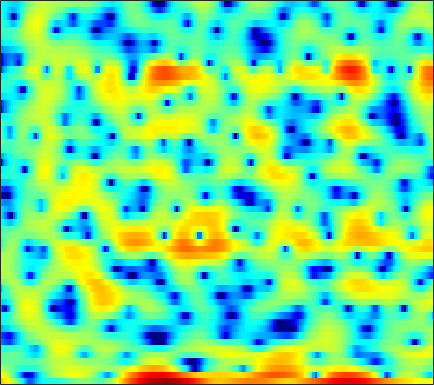

Data behind this chart, as committed beside it:
7.1547, 6.6229, 5.7889, 4.8153, 3.9954, 2.7965, 1.4266, 0.30253, -1.4275, -3.4072, -5.6966, -7.6217, -10.249, -11.791, -11.494, -9.9118, -8.169, -7.1213, -5.9822, -5.1576, -4.6673, -4.3956, -4.2393, -4.1707
5.48, 4.651, 3.394, 1.976, 0.7862, -0.9787, -2.971, -4.653, -7.152, -9.941, -13.03, -15.49, -17.97, -17.32, -15.26, -12.29, -9.57, -7.845, -5.821, -4.082, -2.61, -1.65, -0.5438, 0.4103
1.69, 1.284, 0.6985, 0.07225, -0.424, -1.103, -1.782, -2.276, -2.872, -3.401, -3.795, -3.991, -4.111, -4.031, -3.885, -3.529, -3.042, -2.606, -1.983, -1.31, -0.6348, -0.134, 0.5056, 1.095
-1.303, -1.146, -1.022, -0.9749, -0.9969, -1.081, -1.209, -1.329, -1.505, -1.681, -1.836, -1.927, -2.013, -2.03, -1.989, -1.862, -1.607, -1.364, -0.9767, -0.5246, -0.04086, 0.3313, 0.8303, 1.292
-1.896, -1.515, -1.143, -0.9052, -0.8115, -0.7949, -0.8862, -1.045, -1.368, -1.829, -2.445, -3.016, -3.942, -4.986, -5.756, -6.502, -6.492, -5.878, -4.489, -2.867, -1.325, -0.2825, 0.92, 1.904
-3.97, -3.854, -3.694, -3.519, -3.385, -3.202, -3.037, -2.949, -2.921, -3.051, -3.389, -3.804, -4.63, -5.795, -6.868, -8.247, -8.675, -7.784, -5.611, -3.309, -1.289, -0.007925, 1.405, 2.526
-10.45, -11.22, -12.32, -13.01, -12.82, -11.53, -9.672, -8.271, -6.673, -5.355, -4.311, -3.686, -3.015, -2.475, -2.123, -1.655, -1.153, -0.7256, -0.09527, 0.5782, 1.264, 1.754, 2.357, 2.875
-12.33, -13.07, -14.5, -15.82, -15.8, -13.8, -10.98, -8.977, -6.732, -4.894, -3.408, -2.47, -1.431, -0.5787, -0.03935, 0.5697, 1.076, 1.403, 1.782, 2.088, 2.34, 2.483, 2.62, 2.696
-8.174, -7.728, -7.168, -6.549, -6.015, -5.183, -4.214, -3.44, -2.403, -1.397, -0.4794, 0.1372, 0.8466, 1.435, 1.791, 2.162, 2.41, 2.518, 2.563, 2.505, 2.35, 2.168, 1.856, 1.463
-5.089, -4.636, -3.989, -3.279, -2.712, -1.926, -1.101, -0.485, 0.3039, 1.036, 1.682, 2.101, 2.543, 2.848, 2.979, 3.019, 2.904, 2.718, 2.346, 1.83, 1.186, 0.6223, -0.2188, -1.164
-5.086, -4.962, -4.499, -3.683, -2.883, -1.672, -0.453, 0.4099, 1.454, 2.343, 3.036, 3.429, 3.779, 3.918, 3.878, 3.625, 3.143, 2.622, 1.711, 0.5595, -0.8268, -1.991, -3.644, -5.318
-10.72, -14.46, -17.05, -10.94, -7.263, -3.707, -1.111, 0.3913, 1.976, 3.171, 4.035, 4.48, 4.824, 4.881, 4.744, 4.297, 3.536, 2.74, 1.344, -0.5144, -2.938, -5.234, -9.265, -15.02
-6.282, -6.708, -6.52, -5.326, -4.006, -2.129, -0.3952, 0.7476, 2.025, 3.014, 3.734, 4.101, 4.373, 4.385, 4.235, 3.816, 3.124, 2.407, 1.195, -0.3454, -2.232, -3.871, -6.226, -8.551
-4.88, -4.331, -3.396, -2.347, -1.535, -0.4618, 0.5172, 1.158, 1.886, 2.442, 2.833, 3.022, 3.145, 3.136, 3.04, 2.789, 2.404, 2.024, 1.38, 0.584, -0.363, -1.144, -2.255, -3.413
-7.962, -5.392, -3, -1.302, -0.3351, 0.6229, 1.285, 1.613, 1.847, 1.896, 1.811, 1.684, 1.503, 1.373, 1.321, 1.347, 1.417, 1.468, 1.488, 1.402, 1.181, 0.9099, 0.4022, -0.2566
-1.776, -0.8919, 0.1856, 1.02, 1.46, 1.769, 1.781, 1.586, 1.037, 0.1346, -1.141, -2.314, -3.977, -5.145, -5.131, -3.976, -2.361, -1.229, -0.001763, 0.9071, 1.526, 1.81, 1.966, 1.888
1.734, 1.76, 1.789, 1.738, 1.62, 1.321, 0.7895, 0.2167, -0.8348, -2.302, -4.318, -6.339, -9.992, -14.19, -14.02, -9.848, -6.413, -4.52, -2.62, -1.212, -0.1537, 0.4611, 1.098, 1.534
2.27, 2.09, 1.81, 1.474, 1.163, 0.6601, 0.02583, -0.5425, -1.422, -2.429, -3.487, -4.28, -5.185, -5.753, -5.872, -5.619, -5.018, -4.422, -3.551, -2.669, -1.812, -1.194, -0.405, 0.3313
2.262, 2.066, 1.782, 1.443, 1.13, 0.617, 0.006139, -0.5206, -1.296, -2.121, -2.962, -3.558, -4.253, -4.801, -5.083, -5.307, -5.359, -5.294, -5.032, -4.545, -3.801, -3.088, -2.013, -0.8578
1.491, 1.514, 1.554, 1.494, 1.35, 0.9669, 0.3628, -0.2424, -1.256, -2.447, -3.749, -4.665, -5.703, -6.424, -6.76, -7.147, -7.64, -8.214, -9.231, -10.03, -9.33, -7.614, -4.854, -2.307
-2.287, -0.9945, 0.3026, 1.096, 1.371, 1.338, 0.8283, 0.11, -1.337, -3.497, -6.644, -9.971, -15.37, -14.43, -11.5, -9.112, -8.269, -8.493, -9.968, -12.55, -12.28, -8.909, -4.659, -1.493
-4.521, -2.591, -0.7802, 0.356, 0.8332, 1.09, 0.8871, 0.4608, -0.4849, -1.874, -3.675, -5.117, -6.555, -6.611, -5.857, -4.604, -3.611, -3.073, -2.544, -2.036, -1.37, -0.6984, 0.2815, 1.259
-2.001, -1.576, -0.9966, -0.495, -0.192, 0.06703, 0.181, 0.1782, 0.0566, -0.1697, -0.4226, -0.5775, -0.6829, -0.6048, -0.4399, -0.1121, 0.2567, 0.5337, 0.8772, 1.173, 1.428, 1.558, 1.653, 1.599
-2.612, -2.585, -2.528, -2.423, -2.276, -1.99, -1.572, -1.218, -0.7216, -0.2364, 0.2119, 0.507, 0.8718, 1.205, 1.433, 1.706, 1.959, 2.121, 2.292, 2.394, 2.403, 2.32, 2.069, 1.58
-4.622, -5.213, -6.183, -7.142, -7.518, -7.114, -5.814, -4.601, -3.013, -1.621, -0.4835, 0.1917, 0.9131, 1.439, 1.735, 2.021, 2.224, 2.337, 2.46, 2.561, 2.62, 2.626, 2.522, 2.243
-6.111, -7.473, -10.14, -14.88, -22.71, -19.99, -11.54, -8.098, -4.981, -2.826, -1.303, -0.4638, 0.3058, 0.7409, 0.8771, 0.8628, 0.6925, 0.5588, 0.4932, 0.6758, 1.12, 1.558, 2.145, 2.628
-6.113, -6.881, -7.893, -8.629, -8.785, -8.196, -6.888, -5.656, -4.008, -2.578, -1.473, -0.8761, -0.4461, -0.4585, -0.7963, -1.755, -3.407, -5.152, -7.654, -7.617, -4.585, -2.28, 0.1663, 1.945
-8.908, -9.594, -10.11, -9.897, -9.273, -8.086, -6.704, -5.635, -4.293, -3.13, -2.203, -1.717, -1.367, -1.415, -1.746, -2.651, -4.156, -5.693, -7.752, -7.632, -4.948, -2.749, -0.2975, 1.561
-14.84, -18.3, -24.51, -20.12, -15.69, -11.69, -8.905, -7.281, -5.553, -4.196, -3.143, -2.54, -1.937, -1.566, -1.425, -1.381, -1.427, -1.454, -1.349, -0.9768, -0.3167, 0.3082, 1.209, 2.071
-11.97, -13.05, -13.84, -13.11, -11.81, -9.831, -7.977, -6.763, -5.38, -4.216, -3.237, -2.603, -1.861, -1.218, -0.7956, -0.2955, 0.138, 0.4407, 0.8288, 1.21, 1.581, 1.846, 2.159, 2.424
-6.853, -6.994, -6.991, -6.761, -6.442, -5.889, -5.257, -4.793, -4.192, -3.598, -2.977, -2.462, -1.715, -0.9055, -0.2799, 0.5326, 1.277, 1.768, 2.306, 2.697, 2.924, 2.981, 2.897, 2.629
-3.927, -3.925, -3.831, -3.678, -3.561, -3.454, -3.493, -3.635, -3.968, -4.401, -4.653, -4.473, -3.546, -2.044, -0.7977, 0.7683, 2.101, 2.906, 3.716, 4.213, 4.399, 4.322, 3.915, 3.102
-5.646, -5.277, -4.566, -3.874, -3.511, -3.319, -3.576, -4.113, -5.521, -8.193, -13.73, -24.28, -12.91, -6.095, -3.022, -0.1515, 1.87, 2.974, 4.023, 4.649, 4.896, 4.83, 4.407, 3.575
-16.65, -11.98, -8.241, -6.036, -4.972, -4.134, -3.816, -3.883, -4.328, -5.059, -5.712, -5.743, -4.798, -3.066, -1.648, 0.08684, 1.526, 2.382, 3.24, 3.789, 4.038, 4.028, 3.767, 3.242
-8.727, -7.822, -6.347, -5.016, -4.209, -3.388, -2.815, -2.538, -2.283, -2.078, -1.829, -1.567, -1.081, -0.4304, 0.1214, 0.8892, 1.608, 2.101, 2.646, 3.031, 3.222, 3.235, 3.062, 2.665
-2.964, -3.042, -2.962, -2.717, -2.477, -2.103, -1.719, -1.432, -1.081, -0.7771, -0.52, -0.351, -0.132, 0.1018, 0.3084, 0.6437, 1.054, 1.405, 1.888, 2.315, 2.625, 2.743, 2.705, 2.411
-0.5855, -1.222, -1.939, -2.397, -2.481, -2.249, -1.744, -1.281, -0.7225, -0.3335, -0.1752, -0.2231, -0.498, -0.9721, -1.351, -1.659, -1.413, -0.853, 0.201, 1.293, 2.191, 2.66, 2.992, 2.982
-0.3493, -2.083, -4.918, -7.913, -8.719, -6.73, -4.019, -2.417, -0.9112, -0.05391, 0.1926, -0.03971, -1.002, -2.939, -5.401, -11.2, -13.53, -7.586, -2.615, 0.3585, 2.21, 3.104, 3.791, 4.007
-0.8691, -2.641, -5.587, -8.795, -9.639, -7.343, -4.369, -2.632, -0.9543, 0.07188, 0.5377, 0.5396, 0.0904, -0.8345, -1.756, -2.853, -2.822, -1.88, -0.1084, 1.501, 2.666, 3.228, 3.576, 3.503
-1.854, -2.508, -3.203, -3.549, -3.485, -3, -2.182, -1.51, -0.6388, 0.0931, 0.6306, 0.9006, 1.108, 1.185, 1.22, 1.316, 1.539, 1.796, 2.199, 2.563, 2.773, 2.776, 2.514, 1.886
-5.434, -5.413, -5.037, -4.405, -3.855, -3.054, -2.242, -1.643, -0.8936, -0.1992, 0.4101, 0.8103, 1.28, 1.684, 1.952, 2.283, 2.561, 2.739, 2.905, 2.958, 2.853, 2.64, 2.135, 1.325
-15.05, -12.66, -9.57, -7.272, -5.96, -4.577, -3.496, -2.793, -1.977, -1.256, -0.5798, -0.08574, 0.5446, 1.154, 1.581, 2.091, 2.521, 2.775, 3.011, 3.108, 3.045, 2.876, 2.478, 1.878
-13.76, -12.06, -9.601, -7.674, -6.577, -5.5, -4.738, -4.309, -3.817, -3.324, -2.716, -2.156, -1.29, -0.355, 0.3438, 1.2, 1.945, 2.403, 2.869, 3.161, 3.272, 3.242, 3.052, 2.698
-6.133, -6.091, -5.843, -5.574, -5.454, -5.482, -5.775, -6.226, -7.024, -7.693, -7.583, -6.736, -4.87, -2.882, -1.526, 0.01974, 1.246, 1.973, 2.705, 3.195, 3.475, 3.565, 3.536, 3.346
-3.318, -3.52, -3.736, -3.986, -4.274, -4.901, -5.991, -7.24, -9.985, -15.45, -28.96, -15.54, -8.448, -4.505, -2.443, -0.4144, 1.018, 1.807, 2.565, 3.059, 3.356, 3.472, 3.505, 3.414
-3.212, -3.247, -3.243, -3.242, -3.299, -3.524, -3.954, -4.388, -5.049, -5.54, -5.363, -4.67, -3.166, -1.522, -0.404, 0.8029, 1.625, 2.016, 2.282, 2.349, 2.331, 2.324, 2.373, 2.458
-6.199, -5.394, -4.357, -3.516, -3.023, -2.527, -2.132, -1.914, -1.56, -1.079, -0.415, 0.2016, 1.064, 1.899, 2.399, 2.802, 2.839, 2.556, 1.719, 0.378, -1.129, -1.765, -1.267, 0.09427
-13.03, -10.29, -7.666, -5.87, -4.951, -4.158, -3.681, -3.371, -2.791, -1.806, -0.5084, 0.5682, 1.902, 2.991, 3.569, 3.93, 3.764, 3.197, 1.671, -1.147, -6.219, -11.63, -6.638, -1.514
-18, -14.97, -12.05, -10.22, -9.438, -9.385, -10.63, -12.39, -14.97, -11.82, -7.01, -4.219, -1.437, 0.4886, 1.513, 2.39, 2.75, 2.716, 2.325, 1.691, 1.066, 0.8324, 1.052, 1.672
-15.88, -14.09, -12.11, -10.75, -10.27, -10.27, -11, -11.89, -12.54, -10.74, -7.556, -5.274, -2.791, -0.9257, 0.1354, 1.181, 1.851, 2.157, 2.364, 2.419, 2.386, 2.381, 2.399, 2.474
-9.498, -9.133, -8.487, -7.827, -7.436, -6.989, -6.563, -6.235, -5.568, -4.619, -3.438, -2.483, -1.231, -0.1096, 0.6122, 1.37, 1.915, 2.191, 2.404, 2.462, 2.423, 2.345, 2.198, 2.045
-5.952, -5.661, -5.25, -4.837, -4.48, -3.978, -3.432, -2.976, -2.302, -1.562, -0.7495, -0.1496, 0.6238, 1.317, 1.76, 2.211, 2.497, 2.592, 2.561, 2.361, 2.022, 1.681, 1.177, 0.6498
-3.931, -3.653, -3.324, -3.002, -2.724, -2.299, -1.797, -1.335, -0.6716, 0.05878, 0.8024, 1.353, 2.02, 2.583, 2.902, 3.187, 3.267, 3.18, 2.852, 2.268, 1.397, 0.5677, -0.7505, -2.211
-2.917, -2.858, -2.875, -2.904, -2.913, -2.764, -2.34, -1.836, -0.9458, 0.08238, 1.106, 1.836, 2.692, 3.372, 3.747, 4.045, 4.082, 3.923, 3.43, 2.566, 1.253, -0.08583, -2.545, -6.144
-2.888, -3.304, -4.171, -5.398, -6.472, -7.68, -7.621, -6.527, -4.309, -2.107, -0.188, 1.01, 2.325, 3.317, 3.876, 4.351, 4.533, 4.468, 4.099, 3.378, 2.285, 1.185, -0.6707, -2.957
-3.559, -4.315, -5.827, -8.183, -10.79, -16.77, -20.52, -13.81, -8.198, -4.645, -2.096, -0.5939, 1.002, 2.235, 2.938, 3.616, 4.01, 4.123, 4.039, 3.703, 3.124, 2.546, 1.63, 0.6268
-4.125, -4.73, -5.675, -6.708, -7.489, -8.244, -8.223, -7.655, -6.292, -4.662, -3.008, -1.845, -0.4366, 0.7843, 1.537, 2.341, 2.893, 3.151, 3.3, 3.248, 3.023, 2.768, 2.336, 1.839
-4.89, -5.209, -5.561, -5.929, -6.219, -6.549, -6.766, -6.717, -6.372, -5.561, -4.31, -3.214, -1.716, -0.3618, 0.5217, 1.46, 2.12, 2.441, 2.662, 2.679, 2.562, 2.419, 2.205, 1.988
